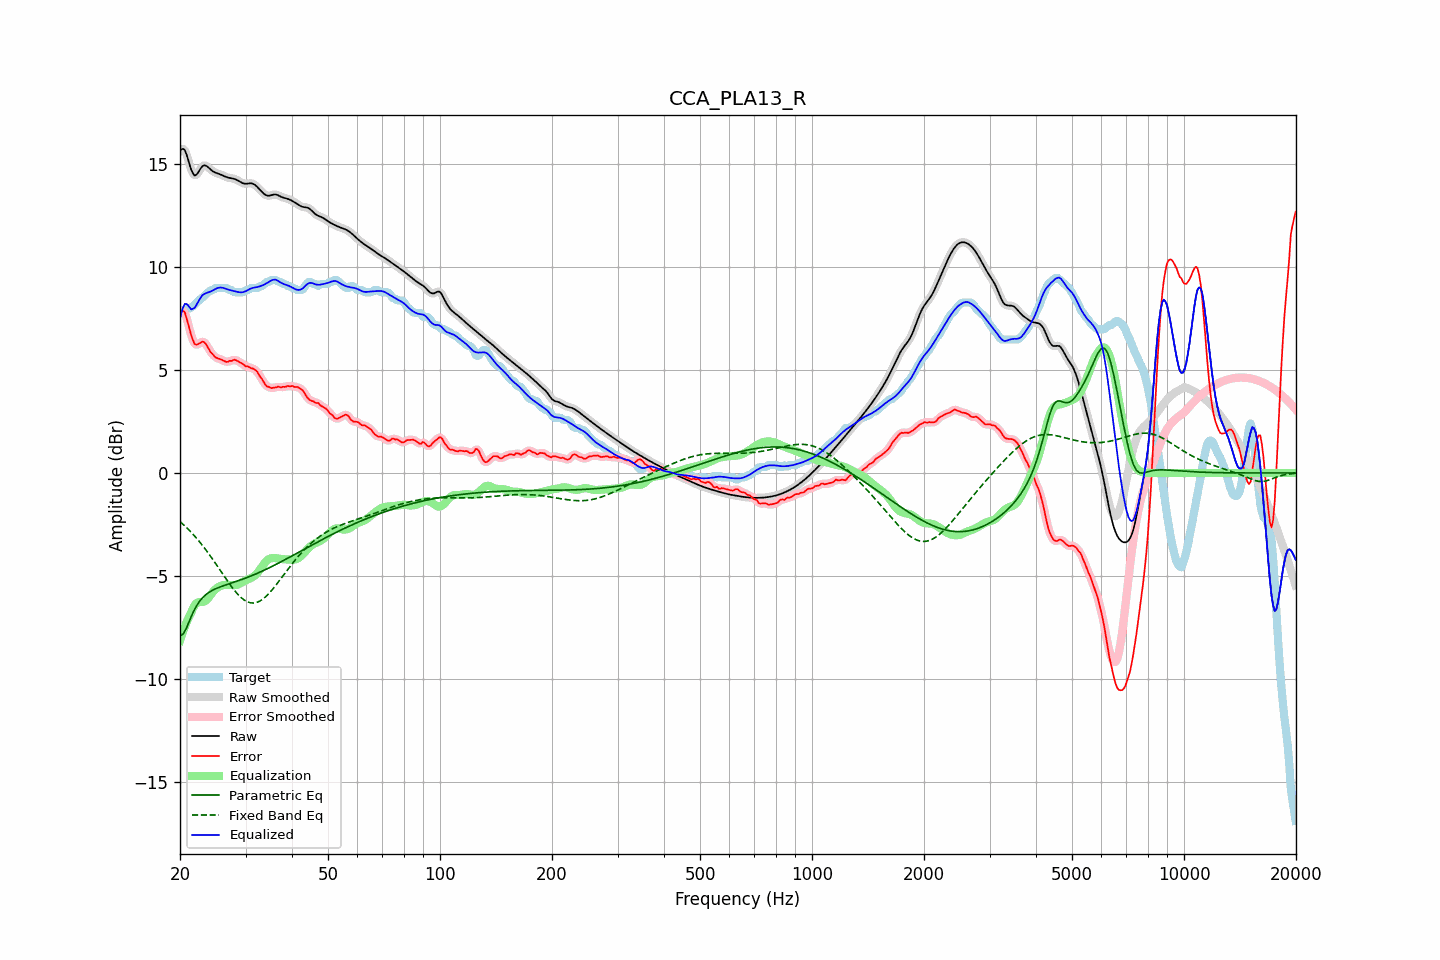

Source data for this figure (header and first rows):
frequency, raw, error, smoothed, error_smoothed, equalization, parametric_eq, fixed_band_eq, equalized_raw, equalized_smoothed, target
20.00, 15.63, 7.79, 15.64, 7.79, -8.16, -7.91, -2.36, 7.47, 7.48, 7.85
20.20, 15.73, 7.85, 15.73, 7.87, -7.92, -7.87, -2.43, 7.81, 7.81, 7.88
20.40, 15.75, 7.87, 15.74, 7.85, -7.69, -7.83, -2.50, 8.06, 8.05, 7.88
20.61, 15.69, 7.81, 15.67, 7.76, -7.48, -7.68, -2.58, 8.21, 8.19, 7.88
20.81, 15.49, 7.54, 15.49, 7.56, -7.28, -7.54, -2.65, 8.21, 8.21, 7.95
21.02, 15.25, 7.27, 15.24, 7.28, -7.10, -7.35, -2.73, 8.15, 8.15, 7.98
21.23, 14.97, 6.98, 14.98, 6.97, -6.93, -7.16, -2.81, 8.04, 8.05, 7.99
21.44, 14.73, 6.69, 14.74, 6.70, -6.78, -6.98, -2.89, 7.95, 7.95, 8.04
21.66, 14.57, 6.47, 14.56, 6.46, -6.59, -6.80, -2.97, 7.98, 7.97, 8.10
21.87, 14.45, 6.28, 14.48, 6.30, -6.44, -6.65, -3.06, 8.01, 8.04, 8.17
22.09, 14.48, 6.23, 14.48, 6.24, -6.34, -6.50, -3.15, 8.13, 8.14, 8.25
22.31, 14.57, 6.25, 14.56, 6.24, -6.30, -6.38, -3.24, 8.27, 8.27, 8.32
22.54, 14.69, 6.29, 14.69, 6.30, -6.28, -6.26, -3.33, 8.41, 8.41, 8.39
22.76, 14.82, 6.35, 14.81, 6.35, -6.28, -6.16, -3.43, 8.54, 8.53, 8.47
22.99, 14.91, 6.38, 14.90, 6.37, -6.27, -6.07, -3.53, 8.64, 8.63, 8.53
23.22, 14.95, 6.36, 14.94, 6.35, -6.25, -5.99, -3.63, 8.69, 8.69, 8.59
23.45, 14.94, 6.27, 14.94, 6.27, -6.21, -5.92, -3.73, 8.73, 8.73, 8.67
23.69, 14.89, 6.15, 14.89, 6.15, -6.13, -5.86, -3.83, 8.76, 8.76, 8.74
23.92, 14.82, 6.01, 14.82, 6.01, -6.04, -5.80, -3.94, 8.78, 8.79, 8.81
24.16, 14.75, 5.88, 14.75, 5.90, -5.93, -5.76, -4.05, 8.82, 8.82, 8.87
24.40, 14.68, 5.80, 14.69, 5.79, -5.83, -5.71, -4.16, 8.85, 8.86, 8.88
24.65, 14.63, 5.71, 14.63, 5.70, -5.74, -5.67, -4.27, 8.89, 8.90, 8.92
24.89, 14.59, 5.61, 14.60, 5.64, -5.66, -5.64, -4.38, 8.94, 8.94, 8.98
25.14, 14.57, 5.59, 14.57, 5.58, -5.59, -5.60, -4.50, 8.97, 8.97, 8.98
25.39, 14.54, 5.56, 14.54, 5.55, -5.54, -5.57, -4.61, 9.00, 9.00, 8.98
25.65, 14.51, 5.53, 14.51, 5.53, -5.50, -5.54, -4.73, 9.01, 9.01, 8.98
25.91, 14.48, 5.50, 14.48, 5.50, -5.47, -5.51, -4.85, 9.01, 9.01, 8.98
26.16, 14.44, 5.46, 14.44, 5.46, -5.45, -5.48, -4.96, 8.99, 8.99, 8.98
26.43, 14.40, 5.42, 14.41, 5.42, -5.44, -5.46, -5.08, 8.96, 8.97, 8.98
26.69, 14.37, 5.39, 14.37, 5.41, -5.44, -5.43, -5.19, 8.94, 8.94, 8.98
26.96, 14.35, 5.41, 14.35, 5.41, -5.44, -5.40, -5.30, 8.91, 8.91, 8.94
27.23, 14.33, 5.45, 14.33, 5.43, -5.45, -5.38, -5.41, 8.89, 8.89, 8.88
27.50, 14.32, 5.44, 14.32, 5.46, -5.45, -5.35, -5.52, 8.87, 8.87, 8.88
27.77, 14.31, 5.48, 14.31, 5.48, -5.46, -5.32, -5.62, 8.85, 8.85, 8.83
28.05, 14.29, 5.50, 14.28, 5.48, -5.45, -5.30, -5.72, 8.83, 8.83, 8.78
28.33, 14.25, 5.47, 14.25, 5.47, -5.44, -5.27, -5.81, 8.81, 8.81, 8.78
28.62, 14.21, 5.43, 14.21, 5.44, -5.42, -5.25, -5.90, 8.79, 8.79, 8.78
28.90, 14.17, 5.39, 14.17, 5.39, -5.39, -5.22, -5.98, 8.78, 8.78, 8.78
29.19, 14.12, 5.34, 14.12, 5.34, -5.35, -5.19, -6.06, 8.78, 8.78, 8.78
29.48, 14.08, 5.30, 14.09, 5.29, -5.30, -5.16, -6.12, 8.78, 8.78, 8.78
29.78, 14.06, 5.24, 14.06, 5.24, -5.26, -5.13, -6.18, 8.81, 8.81, 8.83
30.08, 14.05, 5.17, 14.06, 5.20, -5.22, -5.10, -6.23, 8.84, 8.84, 8.88
30.38, 14.06, 5.18, 14.06, 5.16, -5.18, -5.07, -6.27, 8.88, 8.88, 8.88
30.68, 14.07, 5.15, 14.07, 5.14, -5.15, -5.04, -6.29, 8.92, 8.92, 8.93
30.99, 14.07, 5.09, 14.07, 5.11, -5.12, -5.01, -6.32, 8.96, 8.96, 8.98
31.30, 14.06, 5.08, 14.06, 5.08, -5.07, -4.98, -6.32, 8.99, 8.99, 8.98
31.61, 14.03, 5.05, 14.03, 5.05, -5.02, -4.95, -6.32, 9.01, 9.01, 8.98
31.93, 13.98, 4.99, 13.97, 4.99, -4.95, -4.91, -6.31, 9.02, 9.02, 8.98
32.24, 13.90, 4.92, 13.90, 4.90, -4.87, -4.88, -6.29, 9.03, 9.03, 8.98
32.57, 13.82, 4.79, 13.82, 4.80, -4.77, -4.85, -6.25, 9.05, 9.05, 9.04
32.89, 13.74, 4.66, 13.74, 4.68, -4.66, -4.81, -6.21, 9.07, 9.08, 9.08
33.22, 13.66, 4.57, 13.65, 4.55, -4.55, -4.78, -6.16, 9.10, 9.10, 9.09
33.55, 13.58, 4.43, 13.58, 4.42, -4.44, -4.74, -6.10, 9.14, 9.14, 9.15
33.89, 13.52, 4.30, 13.52, 4.31, -4.34, -4.70, -6.04, 9.18, 9.18, 9.22
34.23, 13.49, 4.21, 13.49, 4.23, -4.26, -4.67, -5.96, 9.23, 9.23, 9.28
34.57, 13.47, 4.19, 13.47, 4.17, -4.20, -4.63, -5.88, 9.27, 9.27, 9.28
34.92, 13.48, 4.16, 13.48, 4.15, -4.16, -4.59, -5.80, 9.32, 9.32, 9.32
35.27, 13.50, 4.12, 13.50, 4.14, -4.14, -4.55, -5.71, 9.36, 9.36, 9.38
35.62, 13.52, 4.14, 13.52, 4.13, -4.13, -4.51, -5.62, 9.39, 9.39, 9.38
35.97, 13.53, 4.15, 13.53, 4.15, -4.14, -4.47, -5.52, 9.40, 9.39, 9.38
... 635 more rows
